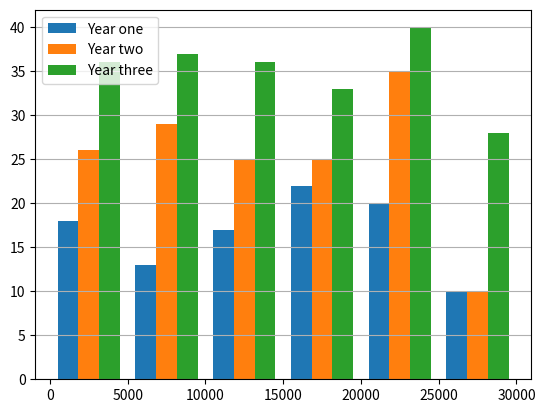

The matplotlib source for this figure:
import matplotlib.pyplot as plt
import numpy as np


# Generate random sales values for 3 years.
year_1 = np.random.randint(1, 27000, 100)
year_2 = np.random.randint(1, 28000, 150)
year_3 = np.random.randint(1, 29000, 210)
# Define histogram arguments.
# Define the bin ranges.
bins = [1, 5000, 10000, 15000, 20000, 25000, 30000]
# Define the month names to be used as x-axis tick labels
bin_names = ["1 - 4999", "5000 - 9999", "10000 - 14999", "15000 - 19999", "20000-24999", "25000 - 30000"]
# Define the year names for the legend.
legend = ["Year one", "Year two", "Year three"]

fig, ax = plt.subplots()
# Create a histogram which divides the data into bins according to the predefined ranges.
ax.hist([year_1, year_2, year_3], bins=bins, label=legend)
# Add the horizontal grid lines.
ax.grid(axis="y")
# Add a legend.
ax.legend()
# Display the Figure.
plt.show()